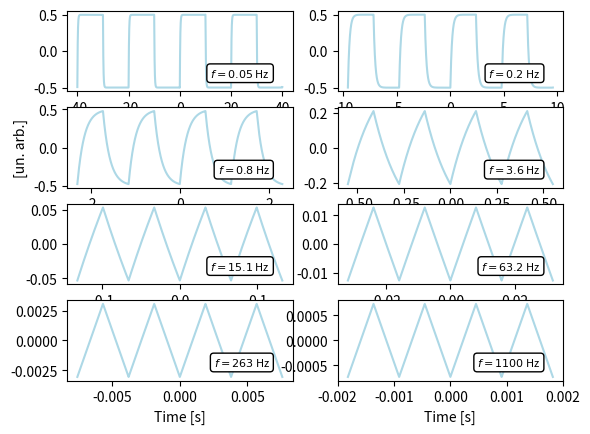

Here is the Python script that generated this plot:
# 8 grafici simulazione integratore frequenze spaziate logaritmicamente tra le due frequenze di taglio
import numpy as np
import pylab
import math
from math import exp
from scipy.optimize import curve_fit
from matplotlib import pyplot as plt

f = np.logspace(math.log10(0.05), math.log10(1100), 8)
n = 1000
x1 = np.linspace(-2/f[1], 2/f[1], 5000)
f1 = np.full(len(x1), f[1])
y1 = sum((2/(i*np.pi))*(1/np.sqrt(1+((i*2*np.pi*f1)/(1/(33000*4.7*10**(-6))))**2))*np.sin(i*2*np.pi*f1*x1 + np.arctan(-(i*2*np.pi*f1)/(1/(33000*4.7*10**(-6))))) for i in range(1, n, 2))


x2 = np.linspace(-2/f[2], 2/f[2], 5000)
f2 = np.full(len(x2), f[2])
y2 = sum((2/(i*np.pi))*(1/np.sqrt(1+((i*2*np.pi*f2)/(1/(33000*4.7*10**(-6))))**2))*np.sin(i*2*np.pi*f2*x2 + np.arctan(-(i*2*np.pi*f2)/(1/(33000*4.7*10**(-6))))) for i in range(1, n, 2))


x3 = np.linspace(-2/f[3], 2/f[3], 5000)
f3 = np.full(len(x3), f[3])
y3 = sum((2/(i*np.pi))*(1/np.sqrt(1+((i*2*np.pi*f3)/(1/(33000*4.7*10**(-6))))**2))*np.sin(i*2*np.pi*f3*x3 + np.arctan(-(i*2*np.pi*f3)/(1/(33000*4.7*10**(-6))))) for i in range(1, n, 2))


x4 = np.linspace(-2/f[4], 2/f[4], 5000)
f4 = np.full(len(x4), f[4])
y4 = sum((2/(i*np.pi))*(1/np.sqrt(1+((i*2*np.pi*f4)/(1/(33000*4.7*10**(-6))))**2))*np.sin(i*2*np.pi*f4*x4 + np.arctan(-(i*2*np.pi*f4)/(1/(33000*4.7*10**(-6))))) for i in range(1, n, 2))


x5 = np.linspace(-2/f[5], 2/f[5], 5000)
f5 = np.full(len(x4), f[5])
y5 = sum((2/(i*np.pi))*(1/np.sqrt(1+((i*2*np.pi*f5)/(1/(33000*4.7*10**(-6))))**2))*np.sin(i*2*np.pi*f5*x5 + np.arctan(-(i*2*np.pi*f5)/(1/(33000*4.7*10**(-6))))) for i in range(1, n, 2))


x6 = np.linspace(-2/f[6], 2/f[6], 5000)
f6 = np.full(len(x6), f[6])
y6 = sum((2/(i*np.pi))*(1/np.sqrt(1+((i*2*np.pi*f6)/(1/(33000*4.7*10**(-6))))**2))*np.sin(i*2*np.pi*f6*x6 + np.arctan(-(i*2*np.pi*f6)/(1/(33000*4.7*10**(-6))))) for i in range(1, n, 2))


x7 = np.linspace(-2/f[7], 2/f[7], 5000)
f7 = np.full(len(x7), f[7])
y7 = sum((2/(i*np.pi))*(1/np.sqrt(1+((i*2*np.pi*f7)/(1/(33000*4.7*10**(-6))))**2))*np.sin(i*2*np.pi*f7*x7 + np.arctan(-(i*2*np.pi*f7)/(1/(33000*4.7*10**(-6))))) for i in range(1, n, 2))


x0 = np.linspace(-2/f[0], 2/f[0], 5000)
f0 = np.full(len(x0), f[0])
y0 = sum((2/(i*np.pi))*(1/np.sqrt(1+((i*2*np.pi*f0)/(1/(33000*4.7*10**(-6))))**2))*np.sin(i*2*np.pi*f0*x0 + np.arctan(-(i*2*np.pi*f0)/(1/(33000*4.7*10**(-6))))) for i in range(1, n, 2))

plt.subplot(4, 2, 1)
plt.plot(x0, y0, color="lightblue")
plt.annotate("$f=0.05$ Hz", xy=(0.9, 0.3), xycoords='axes fraction',
            size=8, ha='right', va='top',
            bbox=dict(boxstyle='round', fc='w'))


plt.subplot(4, 2, 2)
plt.plot(x1, y1, color="lightblue")
plt.annotate("$f=0.2$ Hz", xy=(0.9, 0.3), xycoords='axes fraction',
            size=8, ha='right', va='top',
            bbox=dict(boxstyle='round', fc='w'))

plt.subplot(4, 2, 3)
plt.plot(x2, y2, color="lightblue")
plt.annotate("$f=0.8$ Hz", xy=(0.9, 0.3), xycoords='axes fraction',
            size=8, ha='right', va='top',
            bbox=dict(boxstyle='round', fc='w'))
plt.ylabel("[un. arb.]")

plt.subplot(4, 2, 4)
plt.plot(x3, y3, color="lightblue")
plt.annotate("$f=3.6$ Hz", xy=(0.9, 0.3), xycoords='axes fraction',
            size=8, ha='right', va='top',
            bbox=dict(boxstyle='round', fc='w'))


plt.subplot(4, 2, 5)
plt.plot(x4, y4, color="lightblue", label="frequenza")
plt.annotate("$f=15.1$ Hz", xy=(0.9, 0.3), xycoords='axes fraction',
            size=8, ha='right', va='top',
            bbox=dict(boxstyle='round', fc='w'))


plt.subplot(4, 2, 6)
plt.plot(x5, y5, color="lightblue")
plt.annotate("$f=63.2$ Hz", xy=(0.9, 0.3), xycoords='axes fraction',
            size=8, ha='right', va='top',
            bbox=dict(boxstyle='round', fc='w'))



plt.subplot(4, 2, 7)
plt.plot(x6, y6, color="lightblue")
plt.annotate("$f=263$ Hz", xy=(0.9, 0.3), xycoords='axes fraction',
            size=8, ha='right', va='top',
            bbox=dict(boxstyle='round', fc='w'))
plt.xlabel('Time [s]')

plt.subplot(4, 2, 8)
plt.plot(x7, y7, color="lightblue")
plt.annotate("$f=1100$ Hz", xy=(0.9, 0.3), xycoords='axes fraction',
            size=8, ha='right', va='top',
            bbox=dict(boxstyle='round', fc='w'))
plt.xlabel('Time [s]')



print(f)
plt.show()